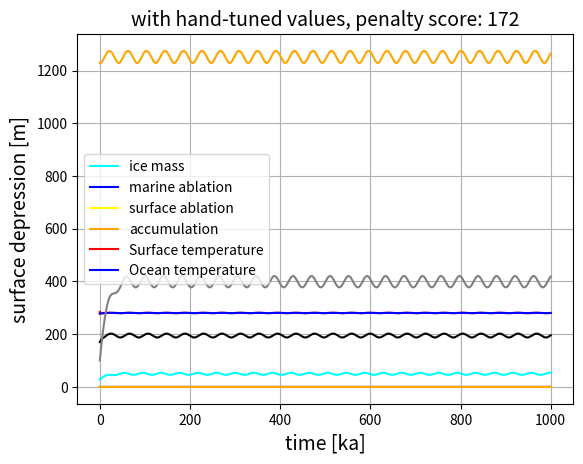

The matplotlib source for this figure:
# -*- coding: utf-8 -*-
"""
Created on Thu Oct  8 11:47:29 2020

@author: Gebruiker
"""
# TODO:
# find initial values from paleoclimate data

import numpy as np
import matplotlib.pyplot as pl
import time as tim 


# simulation parameters
dt = 10 # yrs
time = int(1000 * 1e3) # yrs

# constants
r_e = 6371 * 1e3 # m, earth radius
Gt_to_SLE_conv = 1 /( 361. * 1e3 ) # multiply value in Gt to get SLE in m

# coefficients per modelling variable (initial values)
# mass
a_0 = -10**-7
a_1 = 9*10**-6
a_2 = 7*10**0
a_3 = 5*10**4
a_4 = 4*10**-4
a_5 = 1*10**-6
a_6 = 5*10**-7
a_coeffs = np.array((a_0, a_1, a_2, a_3, a_4, a_5, a_6))

# insolation
S0 = 1360.8 
lat = 45

# obliquity
eps_min = 0.3847 # rad
eps_max = 0.4277 # rad
eps_period = 41040 # yr
phi0 = -152.4972 # rad

# surface temperature
b_0 = 208 #initial guess, better to calculate at some point
b_1 = 2 * 10.0**(-2)
b_2 = 10.0**(-9)
b_3 = 0.9*(10.0**1)
b_coeffs = np.array((b_0, b_1, b_2, b_3))
T_s_min = 200.
T_s_max = 300.

#ocean temperature 
c_0 = 5*10.0**(-4) #might need faster time scale for ocean surface

# isostatic depression
d_0 = 10.0**(-8)
d_1 = 1.5*10.0**4
d_coeffs = np.array((d_0,d_1))

# atmospheric CO2
e_0 = 270. # ppm 
e_1 = 1*10.0**(1)
e_2 = 100.
CO2_min = e_2
CO2_max = 600.
e_coeffs = np.array((e_0, e_1,e_2))

#other
P_max = 3*10**-3 #Pg per km^2 per yr

# P_max = P_max * Gt_to_SLE_conv 

T_ref = 273.15
T_min = 228.15

# function that calculates dm/dt, input list of a coefficients as coef
def dmdt(m, T_s, T_o, D, coef):
    
    # precipitation, three cases
    if (T_s > T_min) and (T_s <= 273.15):
        P_sl = P_max*(T_s - T_min)/(273.15 - T_min)
    elif (T_s > 273.15) and (T_s < 298.15):
        P_sl = P_max - (P_max*(T_s - 273.15)/25)
    else:
        P_sl = 0
    
    accum = ( 0.25 + coef[0] * m**(1/3)) * (P_sl + coef[1] * m **(1/3))*coef[2]*(coef[3] + m**(2/3))

    if T_s > T_ref:
        surf_abl = -1 * np.max([(coef[4] * (T_s - T_ref)*m**(2/3) - coef[5]*m),0])
    elif T_s <= T_ref:
        surf_abl=0

    if T_o > T_ref:
        mar_abl = -coef[6] * D * (T_o - T_ref)**2 * m**(2/3)
    elif T_o <= T_ref:
        mar_abl = coef[6] * D * (T_ref - T_o)**2 * m**(2/3)                                        
                                                    
    mass_change = accum + surf_abl + mar_abl 

    return mass_change, accum, surf_abl, mar_abl 
    
def Insol(t):
    # depends on t in years ? 
    eps = eps_min + (eps_max - eps_min)*np.sin((2*np.pi*t)/eps_period + phi0)
    S = S0*(np.sin(lat*np.pi/180)*np.sin(eps) + np.cos(lat*np.pi/180)*np.cos(eps))
    return S

def T_surf(m, I, CO2, coef):
    T = coef[0] + coef[1]*( np.max([1 - coef[2] * m**(2/3),0.2]) )*I + coef[3] * np.log(CO2) #
    
    term1 = coef[0]
    term2 = coef[1]*( np.max([1 - coef[2] * m**(2/3),0.2]) )*I
    term3 = coef[3] * np.log(CO2)
    
    return T, term1, term2, term3

def dTodt(T_s, T_o, coef):
    temp_change = coef * (T_s - T_o) 
    return temp_change

def dDdt(m, D, coef):
    isost_change = coef[0]* (m/3. - coef[1]*D)
    return isost_change 

def f_CO2(CO2, T_o, e_coeffs):
    # introducing a "realistic minimum temperature of the earth" from the long term record
    T_min2 = 271 # K
    CO2_change = e_coeffs[1] *(T_o - T_min2) + e_coeffs[2]
    return CO2_change

# initial values 
T_o = 278. # K 
T_s = 280. # K 
m = 10**7 # Pg ice #TODO: find initial value based on paleoclimate data
D = 100. # m 
CO2 = 330.  # ppm
D = 100 # m 
I = Insol(0)
CO2 = 330  # ppm

### main

zeros = np.zeros((1, int(time/dt +1)))

# declare output arrays
T_o_arr = np.zeros((1, int(time/dt+1)))
T_s_arr = np.zeros((1, int(time/dt +1)))
m_arr = np.zeros((1, int(time/dt +1)))

D_arr = np.zeros((1, int(time/dt +1)))
I_arr = np.zeros((1, int(time/dt +1)))
CO2_arr = np.zeros((1, int(time/dt +1)))

m_abl_arr = np.zeros((1, int(time/dt +1)))
acc_arr = np.zeros((1, int(time/dt +1)))
s_abl_arr = np.zeros((1, int(time/dt +1)))

comp1 = np.zeros(int(time/dt +1))
comp2 = np.zeros(int(time/dt +1))
comp3 = np.zeros(int(time/dt +1))

t_s = tim.perf_counter()

for t in range(0, time+1, dt): 
    
    # first calculate new values for all model variables using the old values
    T_o_new = T_o + dTodt(T_s, T_o, c_0)*dt
    I_new = Insol(t)
    D_new = D + dDdt(m, D, d_coeffs)*dt

    CO2_new = f_CO2(CO2, T_o, e_coeffs )
    if CO2_new < CO2_min:
        CO2_new = CO2_min
    if CO2_new > CO2_max:
        CO2_new = CO2_max 
    
    dm_dt = dmdt(m, T_s, T_o, D, a_coeffs)
    
    m_new = m + dm_dt[0]*dt
    if m_new < 0:
        m_new = 0

    T_surface = T_surf(m, I, CO2, b_coeffs )
    T_s_new = T_surface[0]
    
    if T_s_new > T_s_max:
        T_s_new = T_s_max
    if T_s_new <  T_s_min:
        T_s_new = T_s_min                 


    # then when everything is calculated replace the values by the new ones
    
    T_o = T_o_new
    I = I_new
    D = D_new
    
    CO2 = CO2_new 
    m = m_new
    T_s = T_s_new 
    
    # save these values to their respective array
    T_o_arr[0,t//10] = T_o
    T_s_arr[0,t//10] = T_s
    D_arr[0,t//10] = D
    
    I_arr[0,t//10] = I
    CO2_arr[0,t//10] = CO2
    m_arr[0,t//10] = m
    
    m_abl_arr[0,t//10] = dm_dt[3]
    s_abl_arr[0,t//10] = dm_dt[2]
    acc_arr[0, t//10] = dm_dt[1]
    
    comp1[t//10] = T_surface[1]
    comp2[t//10] = T_surface[2]
    comp3[t//10] = T_surface[3]
    
t_e = tim.perf_counter()

print('calculating took: ', (t_e-t_s), ' seconds')


## PLOTS
##TODO: get time axes to show years ago

t_axis_f = np.arange(0,time+1,dt) #year, counting up from starting point
t_axis_r = np.zeros(len(t_axis_f)) #years ago
for j in range(len(t_axis_r)):
    t_axis_r[j] = t_axis_f[-(j+1)]


# ice mass
# pl.plot(t_axis_f/1000, m_arr[0,:], color='cyan', label = 'ice mass')
# #pl.axis([,,,])  # define axes 
# #pl.xticks(N.arange(,,), fontsize=12) 
# #pl.yticks(N.arange(,,), fontsize=12) 
# pl.xlabel('time [ka]', fontsize=14)
# pl.ylabel('ice mass [Gt]', fontsize=14)
# pl.legend()
# #pl.title('')
# pl.grid(True)
# pl.show()

#ice mass
pl.plot(t_axis_f/1000, m_arr[0,:]*Gt_to_SLE_conv, color='cyan', label = 'ice mass')
#pl.axis([,,,])  # define axes 
#pl.xticks(N.arange(,,), fontsize=12) 
#pl.yticks(N.arange(,,), fontsize=12) 
pl.xlabel('time [ka]', fontsize=14)
pl.ylabel('ice mass [m SLE]', fontsize=14)
# pl.legend()
pl.title('with hand-tuned values, penalty score: 172', fontsize=14)
pl.grid(True)
pl.show()

# ice mass change components
pl.plot(t_axis_f/1000, m_abl_arr[0,:]*Gt_to_SLE_conv, color = 'blue', label = 'marine ablation')
pl.plot(t_axis_f/1000, s_abl_arr[0,:]*Gt_to_SLE_conv, color = 'yellow', label = 'surface ablation')
pl.plot(t_axis_f/1000, acc_arr[0,:]*Gt_to_SLE_conv, color = 'orange', label = 'accumulation')
# pl.axis([-50,1050,-0.003,0.005])  # define axes 
#pl.xticks(N.arange(,,), fontsize=12) 
#pl.yticks(N.arange(,,), fontsize=12) 
pl.xlabel('time [ka]', fontsize=14)
pl.ylabel('Ice mass flux (m SLE per year)', fontsize=14)
pl.legend(loc='center left')
pl.title('with hand-tuned values, penalty score: 172', fontsize=14)
pl.grid(True)
pl.show()

# surface & upper ocean temp
pl.plot(t_axis_f/1000, T_s_arr[0,:], color='red', label = 'Surface temperature')
pl.plot(t_axis_f/1000, T_o_arr[0,:], color='blue', label = 'Ocean temperature')
#pl.axis([,,,])  # define axes 
#pl.xticks(N.arange(,,), fontsize=12) 
#pl.yticks(N.arange(,,), fontsize=12) 
pl.xlabel('time [ka]', fontsize=14)
pl.ylabel('temperature [K]', fontsize=14)
pl.title('with hand-tuned values, penalty score: 172', fontsize=14)
pl.grid(True)
pl.legend()
pl.show()

# insolation
pl.plot(t_axis_f/1000, I_arr[0,:], color='orange')
#pl.axis([,,,])  # define axes 
#pl.xticks(N.arange(,,), fontsize=12) 
#pl.yticks(N.arange(,,), fontsize=12) 
pl.xlabel('time [ka]', fontsize=14)
pl.ylabel(r'peak insolation [$W m^{-2}$]', fontsize=14)
pl.title('with hand-tuned values, penalty score: 172', fontsize=14)
pl.grid(True)
pl.show()

# CO_2 concentration
pl.plot(t_axis_f/1000, CO2_arr[0,:], color='black')
#pl.axis([,,,])  # define axes 
#pl.xticks(N.arange(,,), fontsize=12) 
#pl.yticks(N.arange(,,), fontsize=12) 
pl.xlabel('time [ka]', fontsize=14)
pl.ylabel(r'$CO_2$ concentration [ppm]', fontsize=14)
pl.title('with hand-tuned values, penalty score: 172', fontsize=14)
pl.grid(True)
pl.show()

# isostatic depression
pl.plot(t_axis_f/1000, D_arr[0,:], color='grey')
#pl.axis([,,,])  # define axes 
#pl.xticks(N.arange(,,), fontsize=12) 
#pl.yticks(N.arange(,,), fontsize=12) 
pl.xlabel('time [ka]', fontsize=14)
pl.ylabel('surface depression [m]', fontsize=14)
pl.title('with hand-tuned values, penalty score: 172', fontsize=14)
pl.grid(True)
pl.show()


#diagnostics
# pl.plot(t_axis_f/1000, comp1[:], color='r', label = 'component1')
# pl.plot(t_axis_f/1000, comp2[:], color='r', label = 'component2')
# pl.plot(t_axis_f/1000, comp3[:], color='r', label = 'component3')
# pl.grid(True)
# pl.show()









